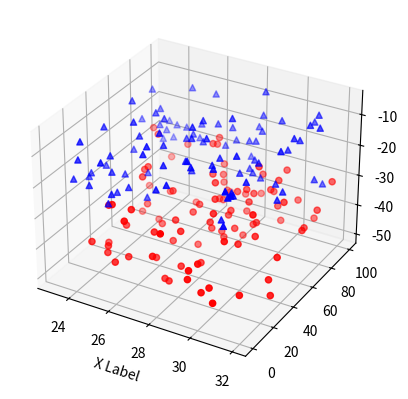

Recreate this plot in Python. (Note: this script raises an exception after producing the figure.)
# 3d_Graph_2.py

from mpl_toolkits.mplot3d import Axes3D
import matplotlib.pyplot as plt
import numpy as np

def randrange(n, vmin, vmax):
    return(vmax-vmin)*np.random.rand(n)+vmin

fig = plt.figure()
ax = fig.add_subplot(111, projection='3d')
n = 100
for c, m, zlow, zhigh in [('r', 'o', -50, -25), ('b', '^', -30, -5)]:
    xs = randrange(n, 23, 32)
    ys = randrange(n, 0, 100)
    zs = randrange(n, zlow, zhigh)
    ax.scatter(xs, ys, zs, c=c, marker=m)

ax.set_xlabel('X Label')
ay.set_xlabel('Y Label')
az.set_xlabel('Z Label')

plt.show()
